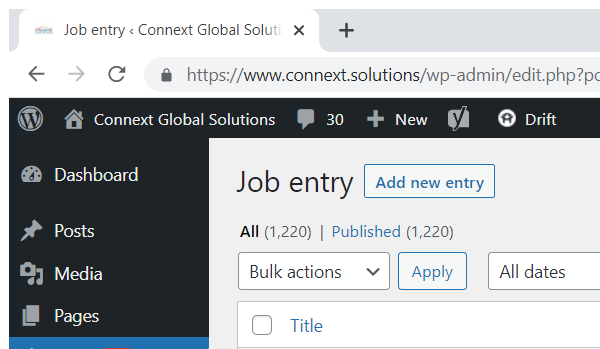
Task: A process that collects information of Job Applicants from a variety of sources such as Indeed, Jobstreet and etc.
Workflow: ExtractJobItems

Step 1: Attach Browser 'chrome.exe Job' in window '*Connext Global Solutions - WordPress*' (chrome.exe)
